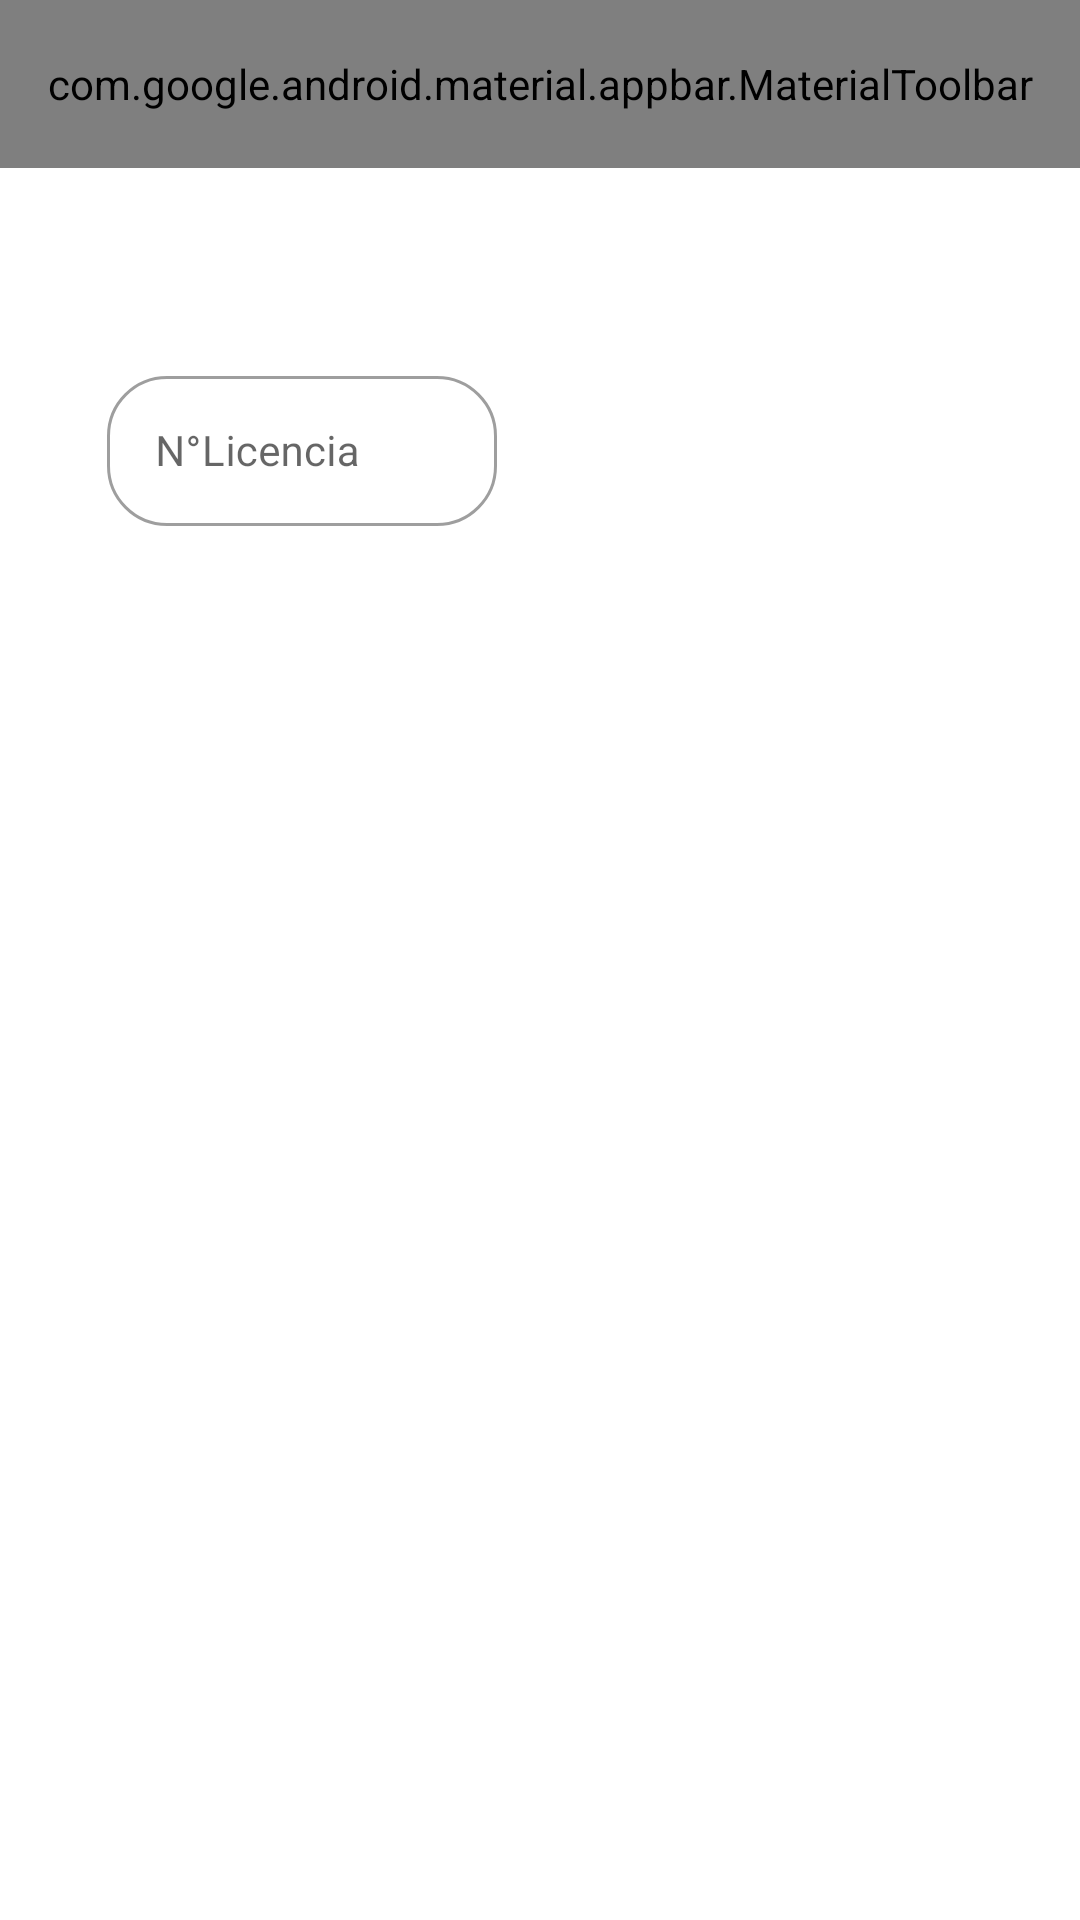

The Android layout XML behind this screen, and the referenced resources:
<!-- AndroidManifest.xml: application theme Theme.AppQR -->
<!-- res/layout/activity_buscarcertificado_inspector.xml -->
<?xml version="1.0" encoding="utf-8"?>
<androidx.constraintlayout.widget.ConstraintLayout xmlns:android="http://schemas.android.com/apk/res/android"
    xmlns:app="http://schemas.android.com/apk/res-auto"
    xmlns:tools="http://schemas.android.com/tools"
    android:layout_width="match_parent"
    android:layout_height="match_parent"
    tools:context=".view.buscarcertificado_inspector">

    <com.google.android.material.textfield.TextInputLayout
        android:id="@+id/textInputLayout3"
        style="@style/Widget.MaterialComponents.TextInputLayout.OutlinedBox"
        android:layout_width="wrap_content"

        android:layout_height="wrap_content"
        android:layout_marginTop="64dp"
        android:layout_weight="1"
        android:paddingRight="10dp"
        app:boxBackgroundColor="#ffffff"
        app:boxCornerRadiusBottomEnd="20dp"
        app:boxCornerRadiusBottomStart="20dp"
        app:boxCornerRadiusTopEnd="20dp"
        app:boxCornerRadiusTopStart="20dp"
        app:layout_constraintEnd_toEndOf="parent"
        app:layout_constraintHorizontal_bias="0.162"
        app:layout_constraintStart_toStartOf="parent"
        app:layout_constraintTop_toBottomOf="@+id/topAppBar5"
        tools:ignore="MissingConstraints">

        <com.google.android.material.textfield.TextInputEditText
            android:id="@+id/ruc"
            android:layout_width="130dp"
            android:layout_height="50dp"
            android:hint="N°Licencia"
            android:inputType="number"
            android:maxLength="11"
            android:maxLines="1"
            android:textColor="#000000"
            android:textColorHint="#BAB1B1"
            android:textSize="14sp" />
    </com.google.android.material.textfield.TextInputLayout>

    <com.google.android.material.appbar.MaterialToolbar
        android:id="@+id/topAppBar5"
        android:layout_width="match_parent"
        android:layout_height="?attr/actionBarSize"
        app:layout_constraintStart_toStartOf="parent"
        app:navigationIcon="@drawable/baseline_arrow_left_24"

        app:title="Volver"
        app:titleTextAppearance="@style/TextAppearance.AppCompat.Widget.ActionBar.Title"
        app:titleTextColor="@color/atecolor"
        tools:ignore="MissingConstraints" />
</androidx.constraintlayout.widget.ConstraintLayout>
<!-- resources referenced by this layout -->
<resources>
  <style name="Theme.AppQR" parent="Theme.MaterialComponents.DayNight.NoActionBar">
          
          <item name="colorPrimary">#861524</item>
          <item name="colorPrimaryVariant">#861524</item>
          <item name="colorOnPrimary">@color/white</item>
          
          <item name="colorSecondary">#DC2943</item>
          <item name="colorSecondaryVariant">#DC2943</item>
          <item name="colorOnSecondary">@color/black</item>
          
          <item name="android:statusBarColor">?attr/colorPrimaryVariant</item>
          
      </style>
  <color name="white">#FFFFFFFF</color>
  <color name="black">#FF000000</color>
</resources>
